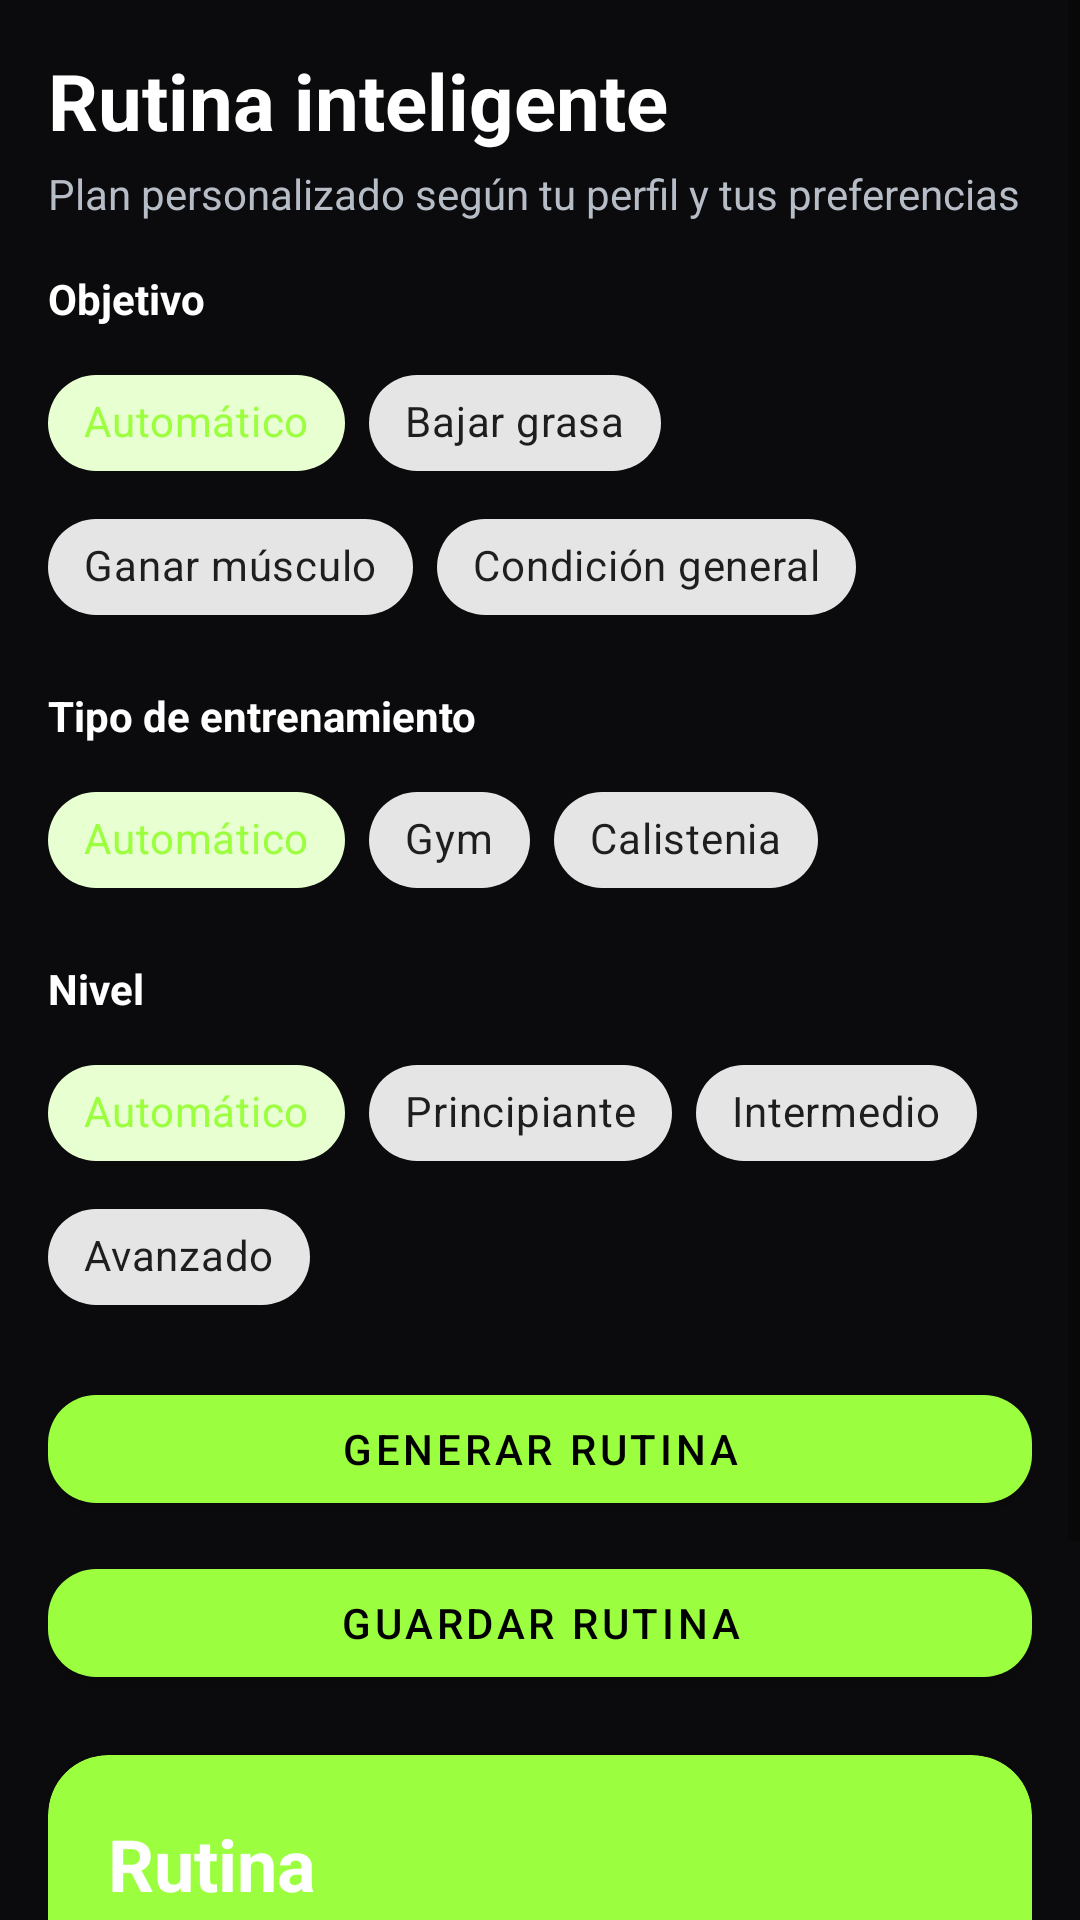

Write the Android layout XML for this screen, with the resource values it uses.
<!-- AndroidManifest.xml: application theme Theme.RolTrack -->
<!-- res/layout/fragment_workout.xml -->
<?xml version="1.0" encoding="utf-8"?>
<ScrollView xmlns:android="http://schemas.android.com/apk/res/android"
    xmlns:app="http://schemas.android.com/apk/res-auto"
    android:layout_width="match_parent"
    android:layout_height="match_parent"
    android:background="@color/background">

    <LinearLayout
        android:layout_width="match_parent"
        android:layout_height="wrap_content"
        android:orientation="vertical"
        android:padding="16dp">

        <TextView
            android:layout_width="wrap_content"
            android:layout_height="wrap_content"
            android:text="Rutina inteligente"
            android:textSize="26sp"
            android:textStyle="bold"
            android:textColor="@color/text_primary" />

        <TextView
            android:layout_width="wrap_content"
            android:layout_height="wrap_content"
            android:layout_marginTop="4dp"
            android:text="Plan personalizado según tu perfil y tus preferencias"
            android:textColor="@color/text_secondary" />

        <TextView
            android:layout_width="wrap_content"
            android:layout_height="wrap_content"
            android:layout_marginTop="16dp"
            android:text="Objetivo"
            android:textStyle="bold"
            android:textColor="@color/text_primary" />

        <com.google.android.material.chip.ChipGroup
            android:id="@+id/chipGroupGoal"
            style="@style/Widget.MaterialComponents.Chip.Choice"
            android:layout_width="match_parent"
            android:layout_height="wrap_content"
            android:layout_marginTop="8dp"
            app:singleSelection="true"
            app:selectionRequired="true">

            <com.google.android.material.chip.Chip
                android:id="@+id/chipGoalAuto"
                style="@style/Widget.MaterialComponents.Chip.Choice"
                android:layout_width="wrap_content"
                android:layout_height="wrap_content"
                android:text="Automático"
                android:checked="true"
                android:checkable="true" />

            <com.google.android.material.chip.Chip
                android:id="@+id/chipGoalLoss"
                style="@style/Widget.MaterialComponents.Chip.Choice"
                android:layout_width="wrap_content"
                android:layout_height="wrap_content"
                android:text="Bajar grasa"
                android:checkable="true" />

            <com.google.android.material.chip.Chip
                android:id="@+id/chipGoalMuscle"
                style="@style/Widget.MaterialComponents.Chip.Choice"
                android:layout_width="wrap_content"
                android:layout_height="wrap_content"
                android:text="Ganar músculo"
                android:checkable="true" />

            <com.google.android.material.chip.Chip
                android:id="@+id/chipGoalGeneral"
                style="@style/Widget.MaterialComponents.Chip.Choice"
                android:layout_width="wrap_content"
                android:layout_height="wrap_content"
                android:text="Condición general"
                android:checkable="true" />
        </com.google.android.material.chip.ChipGroup>

        <TextView
            android:layout_width="wrap_content"
            android:layout_height="wrap_content"
            android:layout_marginTop="16dp"
            android:text="Tipo de entrenamiento"
            android:textStyle="bold"
            android:textColor="@color/text_primary" />

        <com.google.android.material.chip.ChipGroup
            android:id="@+id/chipGroupType"
            style="@style/Widget.MaterialComponents.Chip.Choice"
            android:layout_width="match_parent"
            android:layout_height="wrap_content"
            android:layout_marginTop="8dp"
            app:singleSelection="true"
            app:selectionRequired="true">

            <com.google.android.material.chip.Chip
                android:id="@+id/chipTypeAuto"
                style="@style/Widget.MaterialComponents.Chip.Choice"
                android:layout_width="wrap_content"
                android:layout_height="wrap_content"
                android:text="Automático"
                android:checked="true"
                android:checkable="true" />

            <com.google.android.material.chip.Chip
                android:id="@+id/chipTypeGym"
                style="@style/Widget.MaterialComponents.Chip.Choice"
                android:layout_width="wrap_content"
                android:layout_height="wrap_content"
                android:text="Gym"
                android:checkable="true" />

            <com.google.android.material.chip.Chip
                android:id="@+id/chipTypeCalisthenics"
                style="@style/Widget.MaterialComponents.Chip.Choice"
                android:layout_width="wrap_content"
                android:layout_height="wrap_content"
                android:text="Calistenia"
                android:checkable="true" />
        </com.google.android.material.chip.ChipGroup>

        <TextView
            android:layout_width="wrap_content"
            android:layout_height="wrap_content"
            android:layout_marginTop="16dp"
            android:text="Nivel"
            android:textStyle="bold"
            android:textColor="@color/text_primary" />

        <com.google.android.material.chip.ChipGroup
            android:id="@+id/chipGroupLevel"
            style="@style/Widget.MaterialComponents.Chip.Choice"
            android:layout_width="match_parent"
            android:layout_height="wrap_content"
            android:layout_marginTop="8dp"
            app:singleSelection="true"
            app:selectionRequired="true">

            <com.google.android.material.chip.Chip
                android:id="@+id/chipLevelAuto"
                style="@style/Widget.MaterialComponents.Chip.Choice"
                android:layout_width="wrap_content"
                android:layout_height="wrap_content"
                android:text="Automático"
                android:checked="true"
                android:checkable="true" />

            <com.google.android.material.chip.Chip
                android:id="@+id/chipLevelBeginner"
                style="@style/Widget.MaterialComponents.Chip.Choice"
                android:layout_width="wrap_content"
                android:layout_height="wrap_content"
                android:text="Principiante"
                android:checkable="true" />

            <com.google.android.material.chip.Chip
                android:id="@+id/chipLevelIntermediate"
                style="@style/Widget.MaterialComponents.Chip.Choice"
                android:layout_width="wrap_content"
                android:layout_height="wrap_content"
                android:text="Intermedio"
                android:checkable="true" />

            <com.google.android.material.chip.Chip
                android:id="@+id/chipLevelAdvanced"
                style="@style/Widget.MaterialComponents.Chip.Choice"
                android:layout_width="wrap_content"
                android:layout_height="wrap_content"
                android:text="Avanzado"
                android:checkable="true" />
        </com.google.android.material.chip.ChipGroup>

        <com.google.android.material.button.MaterialButton
            android:id="@+id/btnGenerateWorkout"
            android:layout_width="match_parent"
            android:layout_height="wrap_content"
            android:layout_marginTop="16dp"
            android:text="Generar rutina"
            app:cornerRadius="16dp" />

        <com.google.android.material.button.MaterialButton
            android:id="@+id/btnSaveWorkout"
            android:layout_width="match_parent"
            android:layout_height="wrap_content"
            android:layout_marginTop="10dp"
            android:text="Guardar rutina"
            app:cornerRadius="16dp" />

        <com.google.android.material.card.MaterialCardView
            android:layout_width="match_parent"
            android:layout_height="wrap_content"
            android:layout_marginTop="20dp"
            app:cardCornerRadius="20dp"
            app:cardElevation="4dp"
            app:cardBackgroundColor="@color/primary">

            <LinearLayout
                android:layout_width="match_parent"
                android:layout_height="wrap_content"
                android:orientation="vertical"
                android:padding="20dp">

                <TextView
                    android:id="@+id/tvWorkoutTitle"
                    android:layout_width="wrap_content"
                    android:layout_height="wrap_content"
                    android:text="Rutina"
                    android:textColor="@color/white"
                    android:textSize="24sp"
                    android:textStyle="bold" />

                <TextView
                    android:id="@+id/tvWorkoutType"
                    android:layout_width="wrap_content"
                    android:layout_height="wrap_content"
                    android:layout_marginTop="8dp"
                    android:text="Tipo"
                    android:textColor="@color/white" />

                <TextView
                    android:id="@+id/tvWorkoutLevel"
                    android:layout_width="wrap_content"
                    android:layout_height="wrap_content"
                    android:layout_marginTop="4dp"
                    android:text="Nivel"
                    android:textColor="@color/white" />

                <TextView
                    android:id="@+id/tvWorkoutFrequency"
                    android:layout_width="wrap_content"
                    android:layout_height="wrap_content"
                    android:layout_marginTop="4dp"
                    android:text="Frecuencia"
                    android:textColor="@color/white" />
            </LinearLayout>
        </com.google.android.material.card.MaterialCardView>

        <TextView
            android:id="@+id/tvWorkoutDescription"
            android:layout_width="match_parent"
            android:layout_height="wrap_content"
            android:layout_marginTop="16dp"
            android:text="Descripción"
            android:textColor="@color/text_secondary" />

        <androidx.recyclerview.widget.RecyclerView
            android:id="@+id/recyclerWorkoutDays"
            android:layout_width="match_parent"
            android:layout_height="wrap_content"
            android:layout_marginTop="16dp"
            android:nestedScrollingEnabled="false" />

    </LinearLayout>
</ScrollView>
<!-- resources referenced by this layout -->
<resources>
  <color name="background">#0B0B0D</color>
  <color name="primary">#9BFF3F</color>
  <color name="text_primary">#FFFFFF</color>
  <color name="text_secondary">#B7BDC7</color>
  <color name="white">#FFFFFF</color>
  <style name="Theme.RolTrack" parent="Theme.MaterialComponents.DayNight.NoActionBar">
          <item name="android:windowBackground">@color/background</item>
          <item name="colorPrimary">@color/primary</item>
          <item name="colorOnPrimary">@color/black</item>
          <item name="android:statusBarColor">@color/background</item>
          <item name="android:navigationBarColor">@color/background</item>
      </style>
  <color name="black">#000000</color>
</resources>
